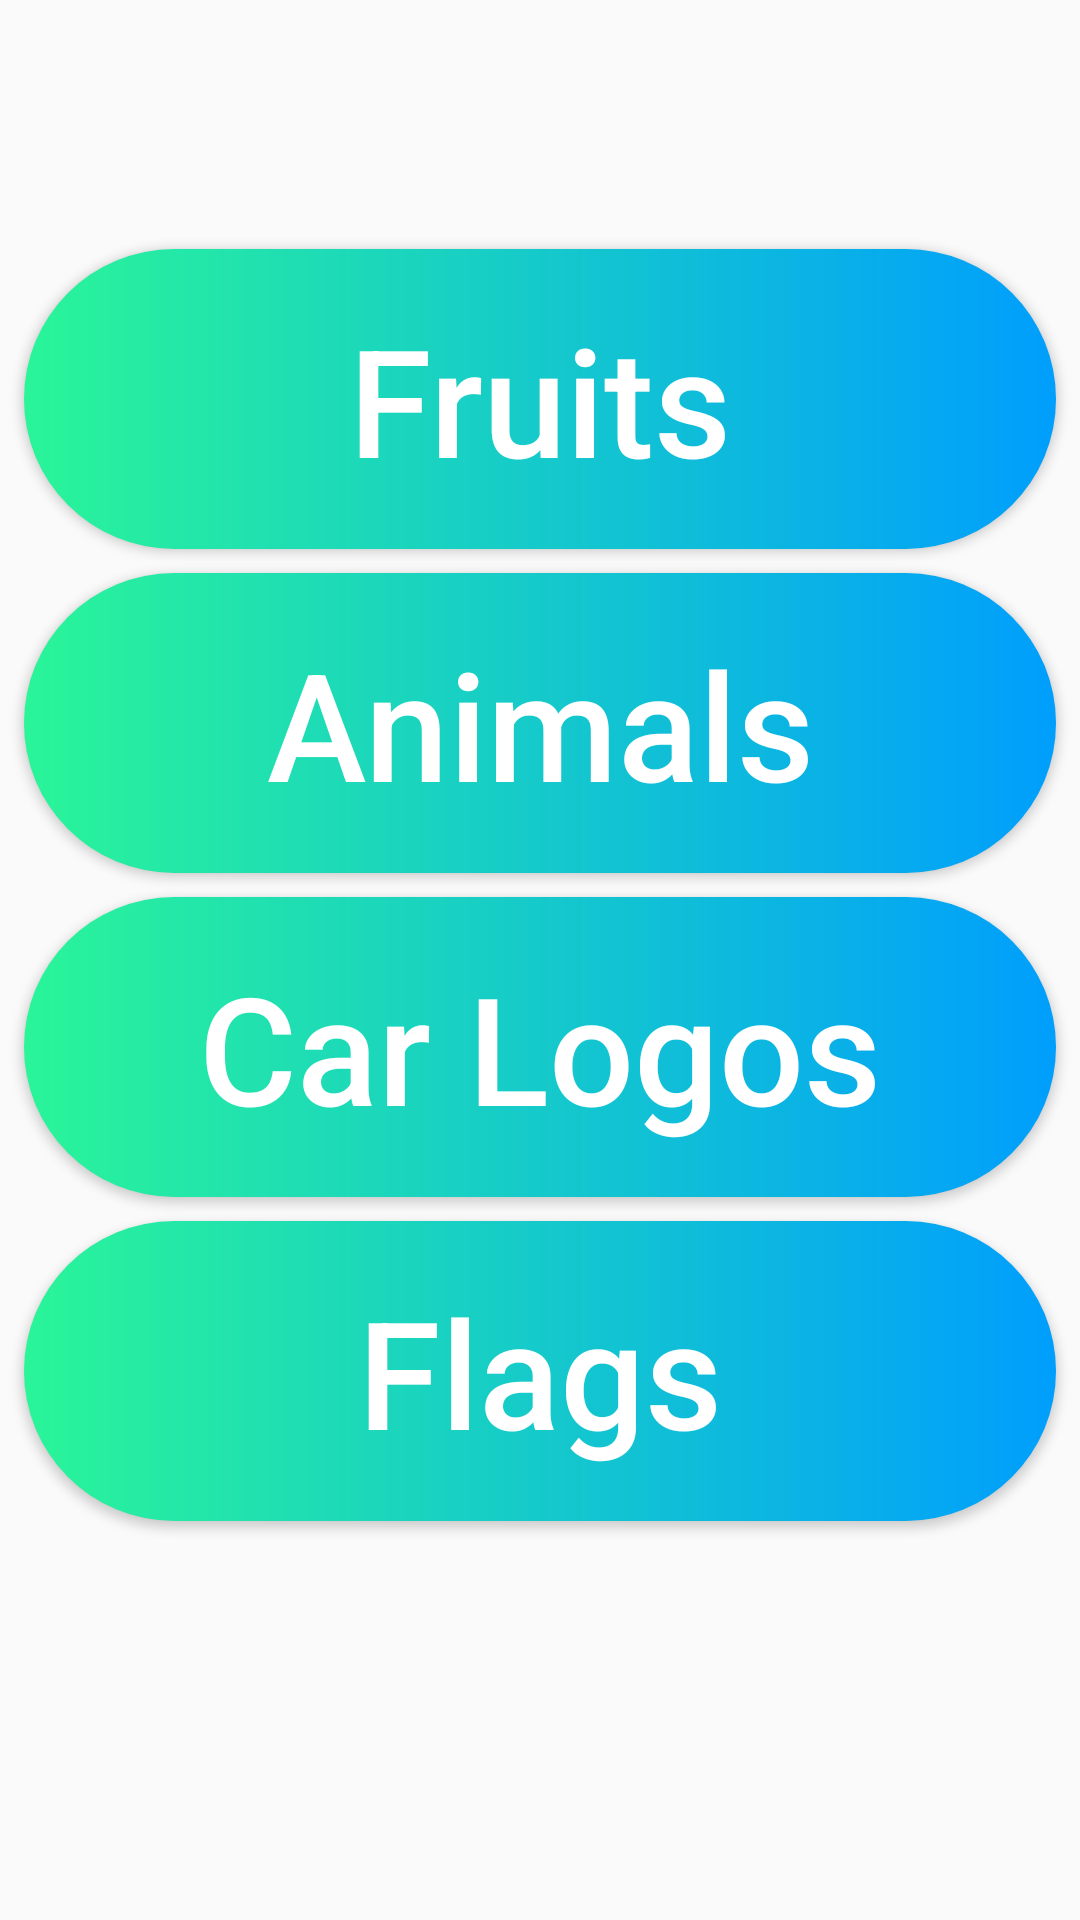

The Android layout XML behind this screen, and the referenced resources:
<!-- AndroidManifest.xml: application theme AppTheme -->
<!-- res/layout/activity_main.xml -->
<?xml version="1.0" encoding="utf-8"?>

<androidx.constraintlayout.widget.ConstraintLayout xmlns:android="http://schemas.android.com/apk/res/android"
    xmlns:app="http://schemas.android.com/apk/res-auto"
    xmlns:tools="http://schemas.android.com/tools"
    android:layout_width="match_parent"
    android:layout_height="match_parent"
    tools:context=".MainActivity">

    <ImageView
        android:id="@+id/imageView"
        android:layout_width="50dp"
        android:layout_height="50dp"
        android:layout_marginEnd="20dp"
        android:layout_marginRight="20dp"
        android:background="@drawable/exit_icon"
        app:layout_constraintBottom_toBottomOf="parent"
        app:layout_constraintEnd_toEndOf="parent"
        app:layout_constraintTop_toBottomOf="@+id/imageList" />

    <LinearLayout
        android:id="@+id/imageList"
        android:layout_width="match_parent"
        android:layout_height="0dp"
        android:gravity="center"
        android:orientation="vertical"
        app:layout_constraintBottom_toTopOf="@+id/imageView"
        app:layout_constraintTop_toTopOf="parent">

        <Button
            android:id="@+id/fruits"
            android:layout_width="match_parent"
            android:layout_height="100dp"
            android:layout_marginStart="8dp"
            android:layout_marginLeft="8dp"
            android:layout_marginTop="8dp"
            android:layout_marginEnd="8dp"
            android:layout_marginRight="8dp"
            android:background="@drawable/custom_button"
            android:onClick="fruits"
            android:text="Fruits"
            android:textAllCaps="false"
            android:textColor="#FFFFFF"
            android:textSize="50sp"
            app:layout_constraintBottom_toTopOf="@+id/animals"
            app:layout_constraintEnd_toEndOf="parent"
            app:layout_constraintHorizontal_bias="0.5"
            app:layout_constraintStart_toStartOf="parent"
            app:layout_constraintTop_toTopOf="parent" />

        <Button
            android:id="@+id/animals"
            android:layout_width="match_parent"
            android:layout_height="100dp"
            android:layout_marginStart="8dp"
            android:layout_marginLeft="8dp"
            android:layout_marginTop="8dp"
            android:layout_marginEnd="8dp"
            android:layout_marginRight="8dp"
            android:background="@drawable/custom_button"
            android:onClick="animal"
            android:text="Animals"
            android:textAllCaps="false"
            android:textColor="#FFFFFF"
            android:textSize="50sp"
            app:layout_constraintBottom_toTopOf="@+id/car_logos"
            app:layout_constraintEnd_toEndOf="parent"
            app:layout_constraintHorizontal_bias="0.5"
            app:layout_constraintStart_toStartOf="parent"
            app:layout_constraintTop_toBottomOf="@+id/fruits" />


        <Button
            android:id="@+id/car_logos"
            android:layout_width="match_parent"
            android:layout_height="100dp"
            android:layout_marginStart="8dp"
            android:layout_marginLeft="8dp"
            android:layout_marginTop="8dp"
            android:layout_marginEnd="8dp"
            android:layout_marginRight="8dp"
            android:background="@drawable/custom_button"
            android:onClick="car_logo"
            android:text="Car Logos"
            android:textAllCaps="false"
            android:textColor="#FFFFFF"
            android:textSize="50sp"
            app:layout_constraintBottom_toTopOf="@+id/flags"
            app:layout_constraintEnd_toEndOf="parent"
            app:layout_constraintHorizontal_bias="0.5"
            app:layout_constraintStart_toStartOf="parent"
            app:layout_constraintTop_toBottomOf="@+id/animals" />

        <Button
            android:id="@+id/flags"
            android:layout_width="match_parent"
            android:layout_height="100dp"
            android:layout_marginStart="8dp"
            android:layout_marginLeft="8dp"
            android:layout_marginTop="8dp"
            android:layout_marginEnd="8dp"
            android:layout_marginRight="8dp"
            android:layout_marginBottom="8dp"
            android:background="@drawable/custom_button"
            android:onClick="flag"
            android:text="Flags"
            android:textAllCaps="false"
            android:textColor="#FFFFFF"
            android:textSize="50sp"
            app:layout_constraintBottom_toBottomOf="parent"
            app:layout_constraintEnd_toEndOf="parent"
            app:layout_constraintHorizontal_bias="0.5"
            app:layout_constraintStart_toStartOf="parent"
            app:layout_constraintTop_toBottomOf="@+id/car_logos" />

    </LinearLayout>


</androidx.constraintlayout.widget.ConstraintLayout>
<!-- resources referenced by this layout -->
<resources>
  <!-- drawable custom_button (drawable) -->
  <?xml version="1.0" encoding="utf-8"?>
  <shape xmlns:android="http://schemas.android.com/apk/res/android"
      android:shape="rectangle">
  
      <gradient android:startColor="#2AF598"
          android:endColor="#009EFD"
          android:type="linear"/>
  
      <corners android:radius="50dp"/>
  
  </shape>
  <style name="AppTheme" parent="Theme.AppCompat.Light.NoActionBar">
          
          <item name="colorPrimary">@color/colorPrimary</item>
          <item name="colorPrimaryDark">@color/colorPrimaryDark</item>
          <item name="colorAccent">@color/colorAccent</item>
          <item name="android:splitMotionEvents">false</item>
          <item name="android:windowEnableSplitTouch">false</item>
      </style>
  <color name="colorPrimary">#008577</color>
  <color name="colorPrimaryDark">#00574B</color>
  <color name="colorAccent">#D81B60</color>
</resources>
